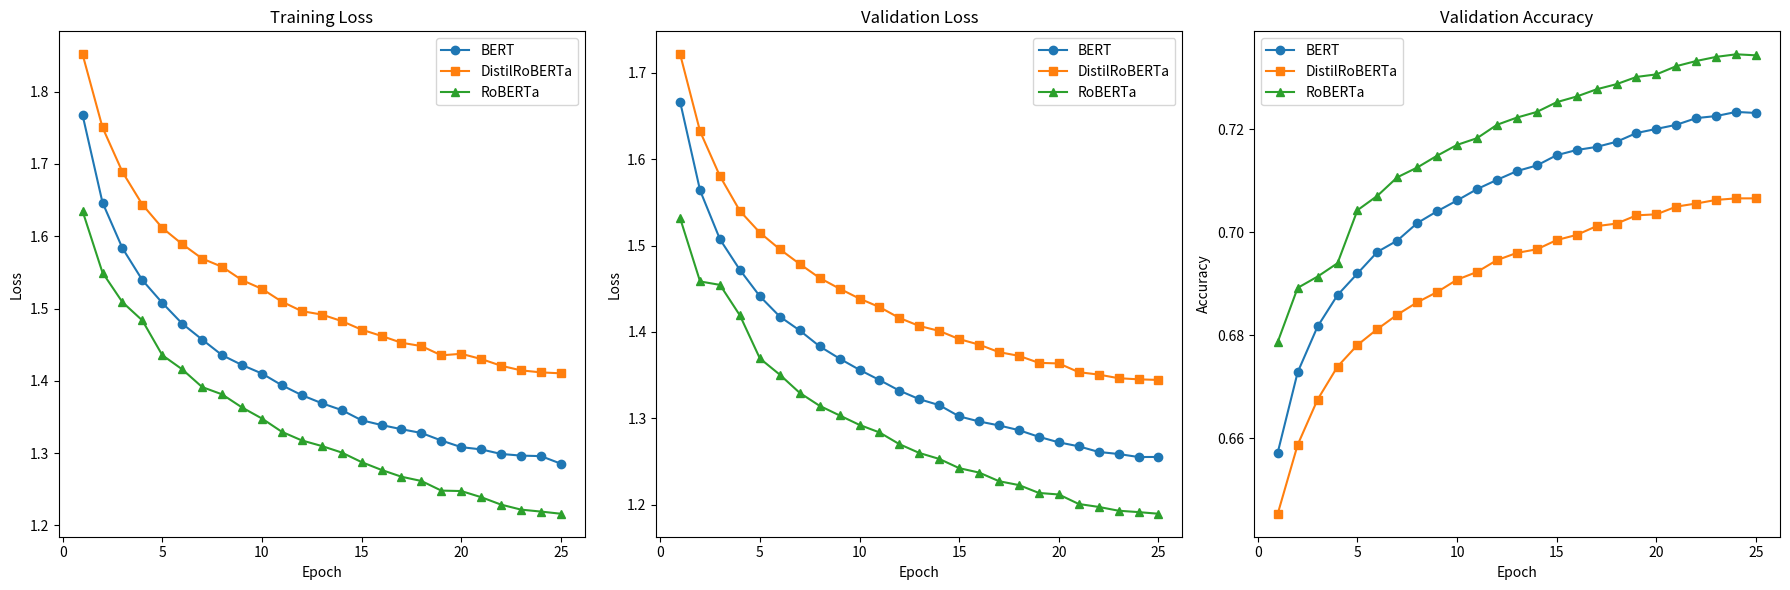

Here is the Python script that generated this plot:
import matplotlib.pyplot as plt

# BERT Training Data
bert_epochs = list(range(1, 26))
bert_train_loss = [
    1.7676, 1.6466, 1.5835, 1.5393, 1.5078, 1.4791, 1.4571, 1.4355,
    1.4219, 1.4101, 1.3939, 1.3802, 1.3691, 1.3596, 1.3455, 1.3389,
    1.3331, 1.3279, 1.3175, 1.3083, 1.3052, 1.2989, 1.2966, 1.2959, 1.2854
]
bert_valid_loss = [
    1.6664, 1.5639, 1.5072, 1.4718, 1.4413, 1.4178, 1.4017, 1.3833,
    1.3691, 1.3561, 1.3443, 1.3320, 1.3221, 1.3152, 1.3022, 1.2963,
    1.2917, 1.2862, 1.2785, 1.2721, 1.2675, 1.2610, 1.2586, 1.2551, 1.2552
]
bert_valid_acc = [
    0.6572, 0.6728, 0.6817, 0.6878, 0.6920, 0.6962, 0.6984, 0.7018,
    0.7041, 0.7062, 0.7084, 0.7102, 0.7119, 0.7130, 0.7150, 0.7160,
    0.7166, 0.7176, 0.7193, 0.7201, 0.7209, 0.7222, 0.7226, 0.7234, 0.7232
]

# DistilRoBERTa Training Data
distilroberta_epochs = bert_epochs
distilroberta_train_loss = [
    1.8516, 1.7505, 1.6889, 1.6438, 1.6115, 1.5891, 1.5691, 1.5577,
    1.5393, 1.5272, 1.5095, 1.4964, 1.4917, 1.4827, 1.4708, 1.4621,
    1.4527, 1.4481, 1.4353, 1.4374, 1.4302, 1.4209, 1.4145, 1.4117, 1.4104
]
distilroberta_valid_loss = [
    1.7216, 1.6323, 1.5803, 1.5401, 1.5150, 1.4958, 1.4787, 1.4625,
    1.4501, 1.4386, 1.4288, 1.4162, 1.4069, 1.4012, 1.3917, 1.3853,
    1.3766, 1.3723, 1.3642, 1.3635, 1.3534, 1.3506, 1.3464, 1.3451, 1.3444
]
distilroberta_valid_acc = [
    0.6453, 0.6587, 0.6675, 0.6739, 0.6781, 0.6812, 0.6840, 0.6864,
    0.6884, 0.6908, 0.6923, 0.6946, 0.6960, 0.6967, 0.6985, 0.6995,
    0.7012, 0.7017, 0.7033, 0.7035, 0.7050, 0.7056, 0.7063, 0.7066, 0.7066
]

# RoBERTa Training Data
roberta_epochs = bert_epochs
roberta_train_loss = [
    1.6348, 1.5497, 1.5088, 1.4835, 1.4355, 1.4159, 1.3914, 1.3813,
    1.3632, 1.3479, 1.3295, 1.3176, 1.3099, 1.3009, 1.2876, 1.2768,
    1.2674, 1.2615, 1.2482, 1.2476, 1.2391, 1.2288, 1.2219, 1.2192, 1.2162
]
roberta_valid_loss = [
    1.5317, 1.4585, 1.4545, 1.4191, 1.3693, 1.3505, 1.3294, 1.3144,
    1.3033, 1.2923, 1.2836, 1.2700, 1.2598, 1.2529, 1.2422, 1.2371,
    1.2271, 1.2226, 1.2135, 1.2117, 1.2007, 1.1973, 1.1929, 1.1913, 1.1894
]
roberta_valid_acc = [
    0.6787, 0.6892, 0.6914, 0.6940, 0.7043, 0.7071, 0.7107, 0.7126,
    0.7149, 0.7170, 0.7183, 0.7209, 0.7223, 0.7234, 0.7253, 0.7264,
    0.7278, 0.7288, 0.7302, 0.7307, 0.7323, 0.7333, 0.7341, 0.7346, 0.7344
]

# Visualization
plt.figure(figsize=(18, 6))

plt.subplot(1, 3, 1)
plt.plot(bert_epochs, bert_train_loss, 'o-', label='BERT')
plt.plot(distilroberta_epochs, distilroberta_train_loss, 's-', label='DistilRoBERTa')  # Square markers
plt.plot(roberta_epochs, roberta_train_loss, '^-', label='RoBERTa')  # Triangle markers
plt.title('Training Loss')
plt.xlabel('Epoch')
plt.ylabel('Loss')
plt.legend()

# Validation Loss with Different Markers
plt.subplot(1, 3, 2)
plt.plot(bert_epochs, bert_valid_loss, 'o-', label='BERT')
plt.plot(distilroberta_epochs, distilroberta_valid_loss, 's-', label='DistilRoBERTa')  # Square markers
plt.plot(roberta_epochs, roberta_valid_loss, '^-', label='RoBERTa')  # Triangle markers
plt.title('Validation Loss')
plt.xlabel('Epoch')
plt.ylabel('Loss')
plt.legend()

# Validation Accuracy with Different Markers
plt.subplot(1, 3, 3)
plt.plot(bert_epochs, bert_valid_acc, 'o-', label='BERT')
plt.plot(distilroberta_epochs, distilroberta_valid_acc, 's-', label='DistilRoBERTa')  # Square markers
plt.plot(roberta_epochs, roberta_valid_acc, '^-', label='RoBERTa')  # Triangle markers
plt.title('Validation Accuracy')
plt.xlabel('Epoch')
plt.ylabel('Accuracy')
plt.legend()

plt.tight_layout()

plt.tight_layout()
plt.savefig('pretraining_process.png', dpi=300)
plt.show()
